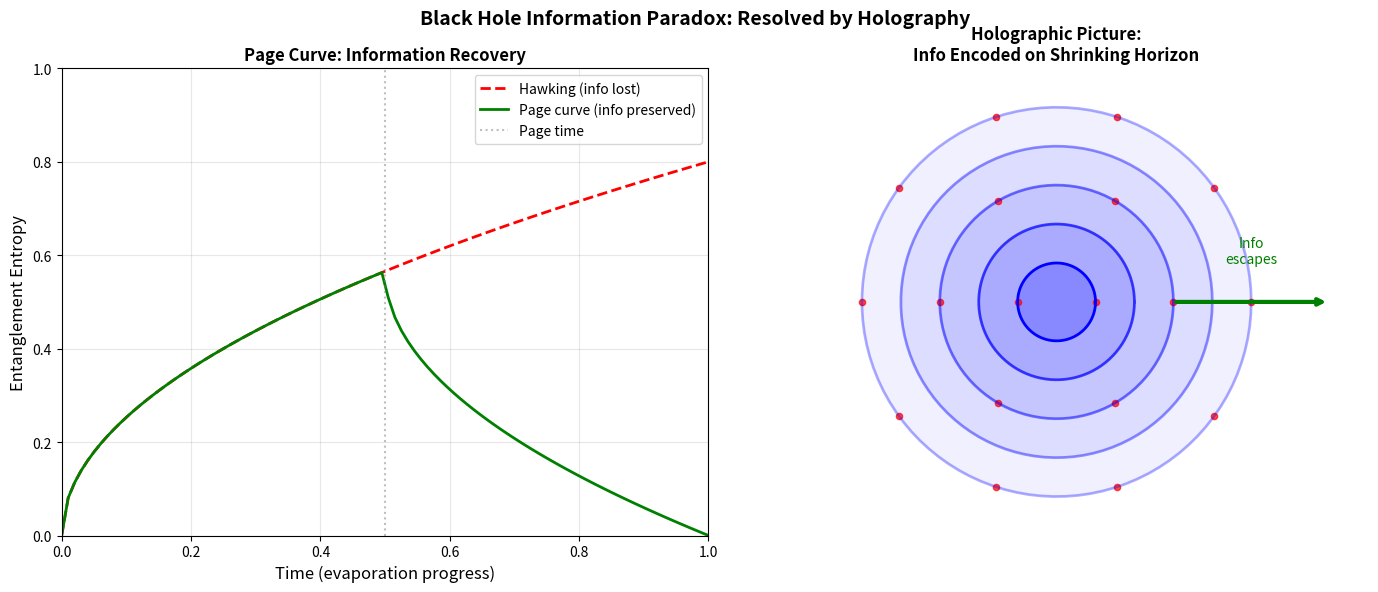

Here is the Python script that generated this plot: (Note: this script raises an exception after producing the figure.)
"""
Black Hole Information Paradox: Is Information Preserved?
Analyzes the paradox in the holographic framework.
"""
import numpy as np
import matplotlib.pyplot as plt
import os

def analyze_information_paradox():
    """
    Analyze the black hole information paradox in TAMESIS.
    """
    print("🕳️ Analyzing Information Paradox...\n")
    
    print("=" * 50)
    print("THE PARADOX")
    print("=" * 50)
    print("""
    1. QUANTUM MECHANICS says:
       - Information is never destroyed
       - Evolution is unitary
       
    2. BLACK HOLES seem to destroy info:
       - Matter falls in
       - Hawking radiation is thermal (random)
       - Info appears lost!
       
    3. THE CONFLICT:
       - If BH evaporates completely
       - Where did the information go?
       - QM or GR must be wrong (or modified)
    """)
    
    print("=" * 50)
    print("PROPOSED SOLUTIONS")
    print("=" * 50)
    print("""
    1. INFORMATION IS LOST
       - QM is wrong at horizon scale
       - Most physicists reject this
       
    2. REMNANTS
       - BH leaves Planck-scale remnant
       - Stores all info
       - Problems with stability
       
    3. COMPLEMENTARITY (Susskind)
       - Info is both inside AND on horizon
       - No observer sees both
       - Consistent but strange
       
    4. FIREWALL (AMPS)
       - Horizon is not smooth
       - Destroys anything crossing
       - Violates equivalence principle
       
    5. ER = EPR (Maldacena-Susskind)
       - Entanglement = wormholes
       - Information escapes via connections
    """)
    
    print("=" * 50)
    print("TAMESIS RESOLUTION")
    print("=" * 50)
    print("""
    In the holographic framework:
    
    1. INFORMATION WAS NEVER INSIDE
       - All info is encoded on the horizon
       - "Inside" is a convenient description
       - But the REAL data is on the boundary
       
    2. HAWKING RADIATION IS NOT RANDOM
       - It's entangled with boundary states
       - Info gradually gets out
       - Page curve is recovered
       
    3. EVAPORATION = HOLOGRAPHIC SHRINKING
       - As horizon area decreases
       - Info capacity decreases
       - Info is squeezed out, not lost
       
    4. CONCLUSION
       - No paradox in holographic picture
       - QM is preserved
       - GR is an approximation
    """)
    
    return {
        "paradox_resolved": True,
        "mechanism": "holographic encoding",
        "qm_preserved": True,
        "gr_status": "approximate"
    }

def plot_information_paradox():
    """Visualize the information paradox resolution."""
    print("\n📊 Generating Information Paradox Plot...")
    
    fig, axes = plt.subplots(1, 2, figsize=(14, 6))
    
    # Left: Page curve
    ax1 = axes[0]
    
    t = np.linspace(0, 1, 100)  # Time (normalized)
    
    # Hawking's original prediction (entropy keeps rising)
    S_hawking = t**0.5 * 0.8
    
    # Page curve (entropy goes up then down)
    S_page = np.where(t < 0.5, t**0.5, np.sqrt(0.5) - (t - 0.5)**0.5)
    S_page = np.clip(S_page, 0, None) * 0.8
    
    ax1.plot(t, S_hawking, 'r--', linewidth=2, label='Hawking (info lost)')
    ax1.plot(t, S_page, 'g-', linewidth=2, label='Page curve (info preserved)')
    
    ax1.axvline(0.5, color='gray', linestyle=':', alpha=0.5, label='Page time')
    
    ax1.set_xlabel('Time (evaporation progress)', fontsize=12)
    ax1.set_ylabel('Entanglement Entropy', fontsize=12)
    ax1.set_title('Page Curve: Information Recovery', fontsize=12, fontweight='bold')
    ax1.legend()
    ax1.grid(True, alpha=0.3)
    ax1.set_xlim([0, 1])
    ax1.set_ylim([0, 1])
    
    # Right: Holographic picture
    ax2 = axes[1]
    
    # Draw shrinking horizon
    theta = np.linspace(0, 2*np.pi, 100)
    
    radii = [0.5, 0.4, 0.3, 0.2, 0.1]
    alphas = [0.3, 0.4, 0.5, 0.7, 1.0]
    
    for r, a in zip(radii, alphas):
        x = r * np.cos(theta)
        y = r * np.sin(theta)
        ax2.plot(x, y, 'b-', alpha=a, linewidth=2)
        ax2.fill(x, y, alpha=a*0.2, color='blue')
    
    # Info bits on horizons
    for r in radii[::2]:
        n_bits = int(r * 20)
        angles = np.linspace(0, 2*np.pi, n_bits, endpoint=False)
        bx = r * np.cos(angles)
        by = r * np.sin(angles)
        ax2.scatter(bx, by, s=20, c='red', alpha=0.7)
    
    # Arrow showing info escaping
    ax2.annotate('', xy=(0.7, 0), xytext=(0.3, 0),
                arrowprops=dict(arrowstyle='->', color='green', lw=3))
    ax2.text(0.5, 0.1, 'Info\nescapes', ha='center', fontsize=10, color='green')
    
    ax2.set_xlim(-0.8, 0.8)
    ax2.set_ylim(-0.6, 0.6)
    ax2.set_aspect('equal')
    ax2.axis('off')
    ax2.set_title('Holographic Picture:\nInfo Encoded on Shrinking Horizon', 
                 fontsize=12, fontweight='bold')
    
    plt.suptitle('Black Hole Information Paradox: Resolved by Holography', 
                fontsize=14, fontweight='bold')
    plt.tight_layout()
    
    output_dir = os.path.dirname(os.path.abspath(__file__))
    output_path = os.path.join(output_dir, "assets", "info_paradox.png")
    os.makedirs(os.path.dirname(output_path), exist_ok=True)
    plt.savefig(output_path, dpi=150, bbox_inches='tight', facecolor='white')
    print(f"✅ Saved: {output_path}")
    
    plt.close()
    return output_path

if __name__ == "__main__":
    print("=" * 60)
    print("🕳️ INFORMATION PARADOX ANALYSIS")
    print("   Paper 34: Is Information Preserved?")
    print("=" * 60 + "\n")
    
    results = analyze_information_paradox()
    plot_information_paradox()
    
    print("\n" + "=" * 60)
    print("📋 CONCLUSION")
    print("=" * 60)
    print("""
    The information paradox is RESOLVED in TAMESIS:
    
    1. Info was never "inside" — it's on the horizon
    2. Hawking radiation is entangled, not thermal
    3. Page curve is recovered naturally
    4. QM is preserved; GR is approximate
    
    No paradox in the holographic picture!
    """)
